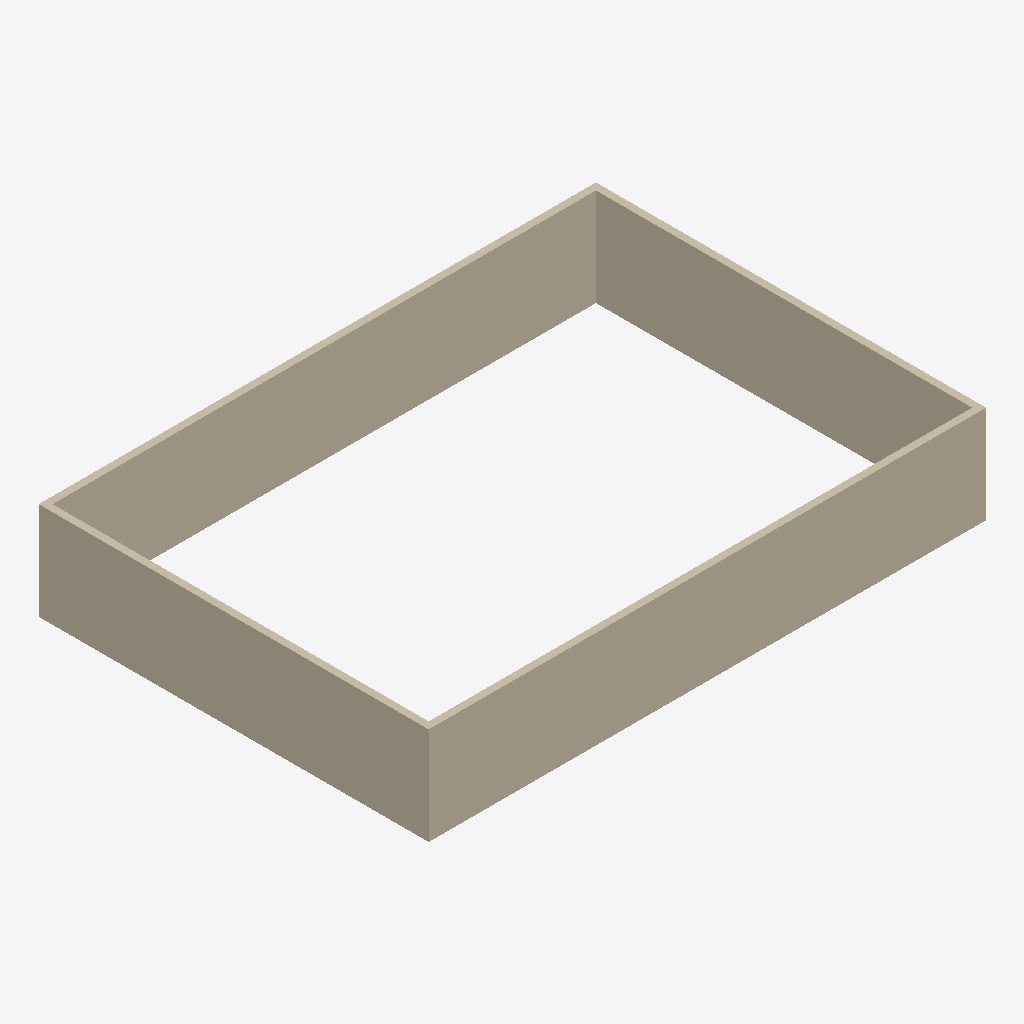
Isometric view of an IFC building model (IFC-SPF (STEP), schema IFC4, length unit metre), seen from the south-west, elements coloured by IFC class (only those large enough to see are counted): 4 walls (beige).
Extent 20.0 m × 14.0 m × 3.5 m (x, y, z). Storeys (1): Level 01 at 0.00 m. Elements (6): 4 IfcWall, 1 IfcDoor, 1 IfcWindow.

HEADER;
FILE_DESCRIPTION(('ViewDefinition[DesignTransferView]'),'2;1');
FILE_NAME('/dev/null','2026-09-12T10:48:43+01:00',(''),(''),'IfcOpenShell 0.8.5','IfcOpenShell 0.8.5','Nobody');
FILE_SCHEMA(('IFC4'));
ENDSEC;
DATA;
#1=IFCPROJECT('1e_3wUarHF_PCl1FXh0jmb',$,'Westgate Distribution Center',$,$,$,$,(#13),#8);
#2=IFCSITE('2VimNNwMLAPeXm4oBZ5Myd',$,'Westgate Site',$,$,$,$,$,$,$,$,$,$,$);
#3=IFCBUILDING('3Q1JycPwD8hO3UX5T66JCV',$,'Westgate Distribution Center',$,$,$,$,$,$,$,$,$);
#4=IFCBUILDINGSTOREY('1GV9MKzo58$Ak_W4NbMtyU',$,'Level 01',$,$,$,$,$,$,0.0);
#18=IFCWALL('2s8EzEBmXCJAhzknuMN9BN',$,'Level 01 perimeter wall',$,$,#106,#34,$,$);
#52=IFCWALL('1gJdKdvLv8qu7MlU0Pvnsb',$,'Level 01 perimeter wall',$,$,#96,#68,$,$);
#69=IFCWALL('35KfeQYknA0e5a3lCBZW4z',$,'Level 01 perimeter wall',$,$,#101,#85,$,$);
#35=IFCWALL('3gscwM8VH628muNLpo3UlX',$,'Level 01 perimeter wall',$,$,#91,#51,$,$);
ENDSEC;
